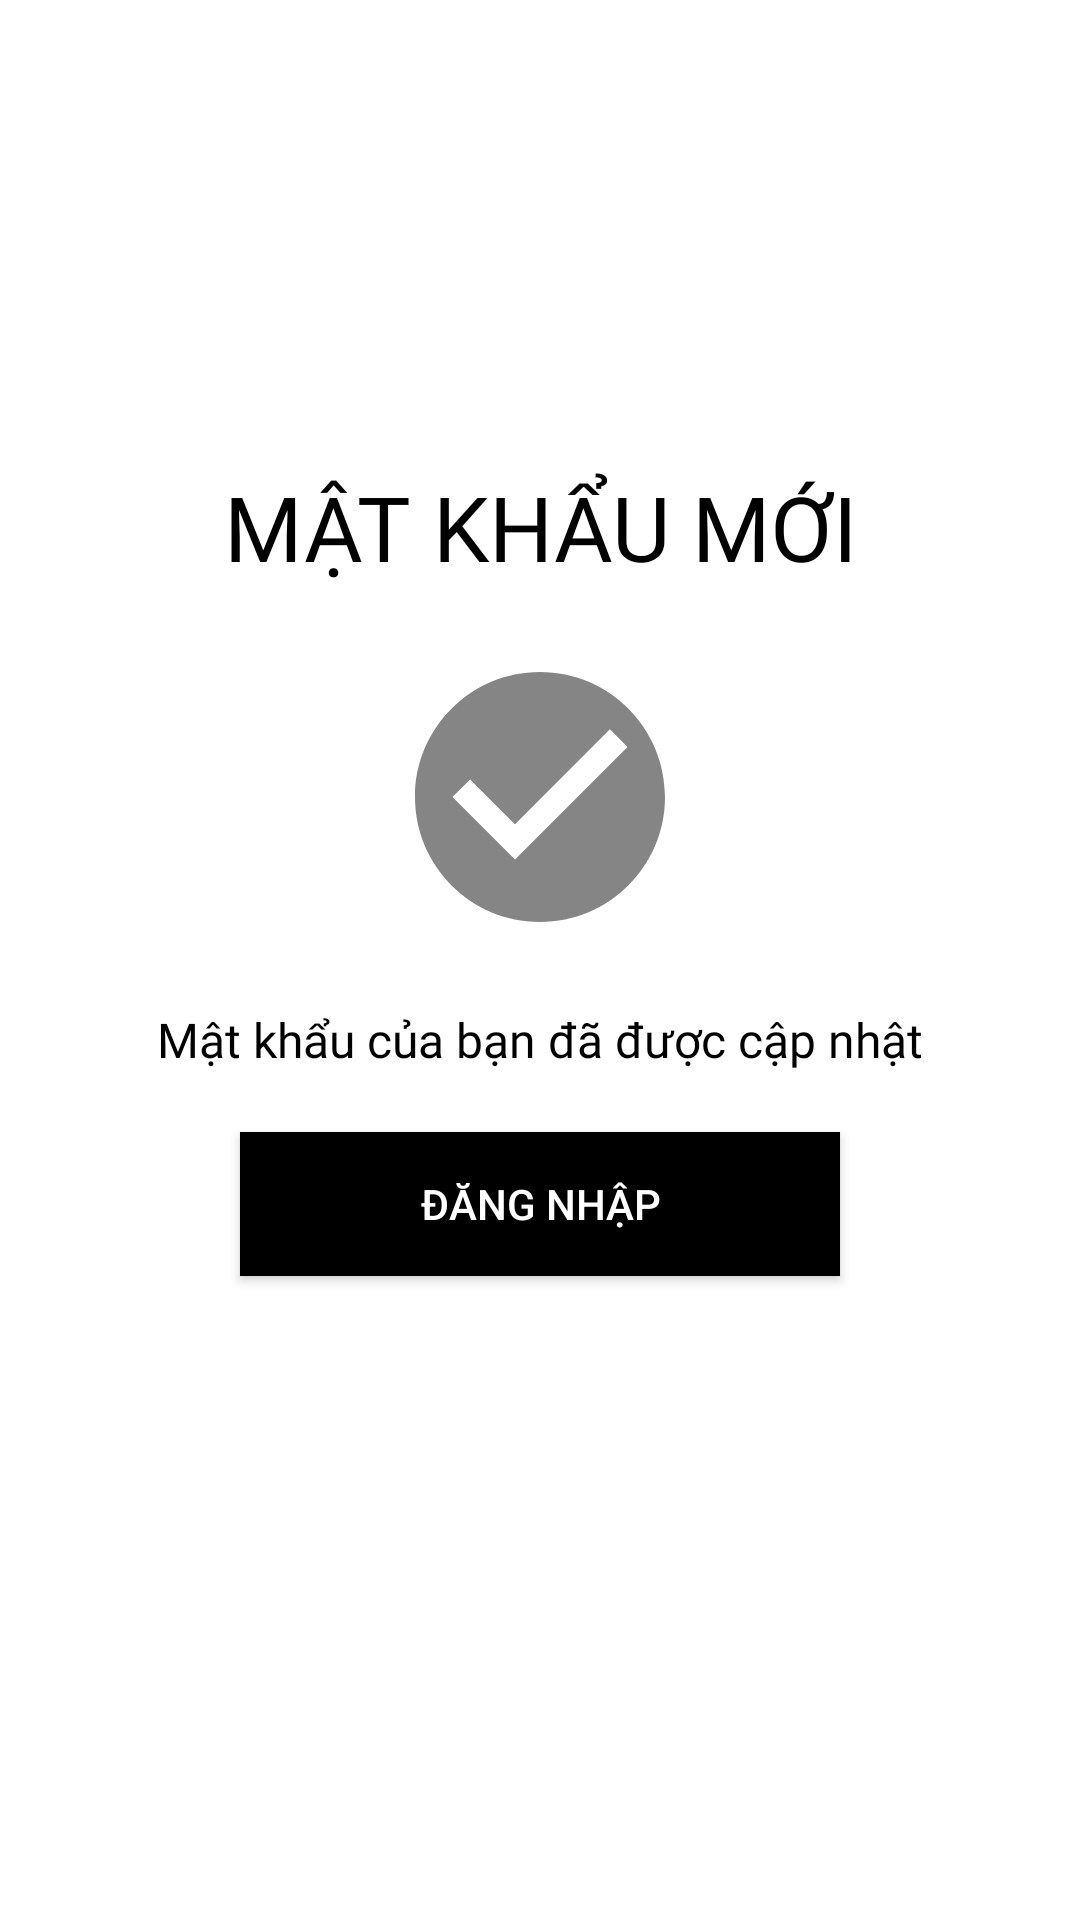

Here is an Android app screen rendered from its layout file. Give the layout XML and the strings, colors and styles it references.
<!-- AndroidManifest.xml: application theme Theme.MoChi -->
<!-- res/layout/activity_forget_success_message.xml -->
<?xml version="1.0" encoding="utf-8"?>
<LinearLayout xmlns:android="http://schemas.android.com/apk/res/android"
    xmlns:tools="http://schemas.android.com/tools"
    android:layout_width="match_parent"
    android:layout_height="match_parent"
    android:background="@color/white"
    android:gravity="center"
    android:orientation="vertical"
    android:padding="30dp"
    tools:context=".activity.forget_password.ForgetSuccessMessage">

    <TextView
        android:id="@+id/success_message_title"
        android:layout_width="wrap_content"
        android:layout_height="wrap_content"
        android:layout_marginTop="-50dp"
        android:fontFamily="@font/muli_extralight"
        android:gravity="center"
        android:text="Mật khẩu mới"
        android:textAlignment="center"
        android:textAllCaps="true"
        android:textColor="@color/black"
        android:textSize="30sp" />

    <ImageView
        android:id="@+id/success_message_icon"
        android:layout_width="100dp"
        android:layout_height="100dp"
        android:layout_margin="20dp"
        android:src="@drawable/ic_newpassword" />

    <TextView
        android:id="@+id/success_message_description"
        android:layout_width="wrap_content"
        android:layout_height="wrap_content"
        android:fontFamily="@font/muli_extralight"
        android:gravity="center"
        android:text="Mật khẩu của bạn đã được cập nhật"
        android:textAlignment="center"
        android:textColor="@color/black"
        android:textSize="16sp" />

    <Button
        android:id="@+id/signin"
        android:layout_width="200dp"
        android:layout_height="wrap_content"
        android:layout_marginTop="20dp"
        android:background="@color/black"
        android:onClick="backToLogin"
        android:text="Đăng nhập"
        android:textColor="@color/white" />


</LinearLayout>
<!-- resources referenced by this layout -->
<resources>
  <!-- drawable ic_newpassword (drawable-anydpi) -->
  <vector xmlns:android="http://schemas.android.com/apk/res/android"
      android:width="24dp"
      android:height="24dp"
      android:viewportWidth="24"
      android:viewportHeight="24"
      android:tint="#333333"
      android:alpha="0.6">
      <path
          android:fillColor="@android:color/white"
          android:pathData="M12,2C6.48,2 2,6.48 2,12s4.48,10 10,10 10,-4.48 10,-10S17.52,2 12,2zM10,17l-5,-5 1.41,-1.41L10,14.17l7.59,-7.59L19,8l-9,9z" />
  </vector>
  <style name="Theme.MoChi" parent="Theme.MaterialComponents.DayNight.NoActionBar">
          
          <item name="colorPrimary">@color/purple_500</item>
          <item name="colorPrimaryVariant">@color/purple_700</item>
          <item name="colorOnPrimary">@color/white</item>
          
          <item name="colorSecondary">@color/teal_200</item>
          <item name="colorSecondaryVariant">@color/teal_700</item>
          <item name="colorOnSecondary">@color/black</item>
          
          <item name="android:statusBarColor" tools:targetApi="l">?attr/colorPrimaryVariant</item>
          
      </style>
  <!-- not gathered from this repository: default colours our renderer supplied (Android Studio template values) -->
  <color name="purple_500">#FF6200EE</color>
  <color name="purple_700">#FF3700B3</color>
  <color name="teal_200">#FF03DAC5</color>
  <color name="teal_700">#FF018786</color>
  <color name="black">#FF000000</color>
  <color name="white">#FFFFFFFF</color>
</resources>
